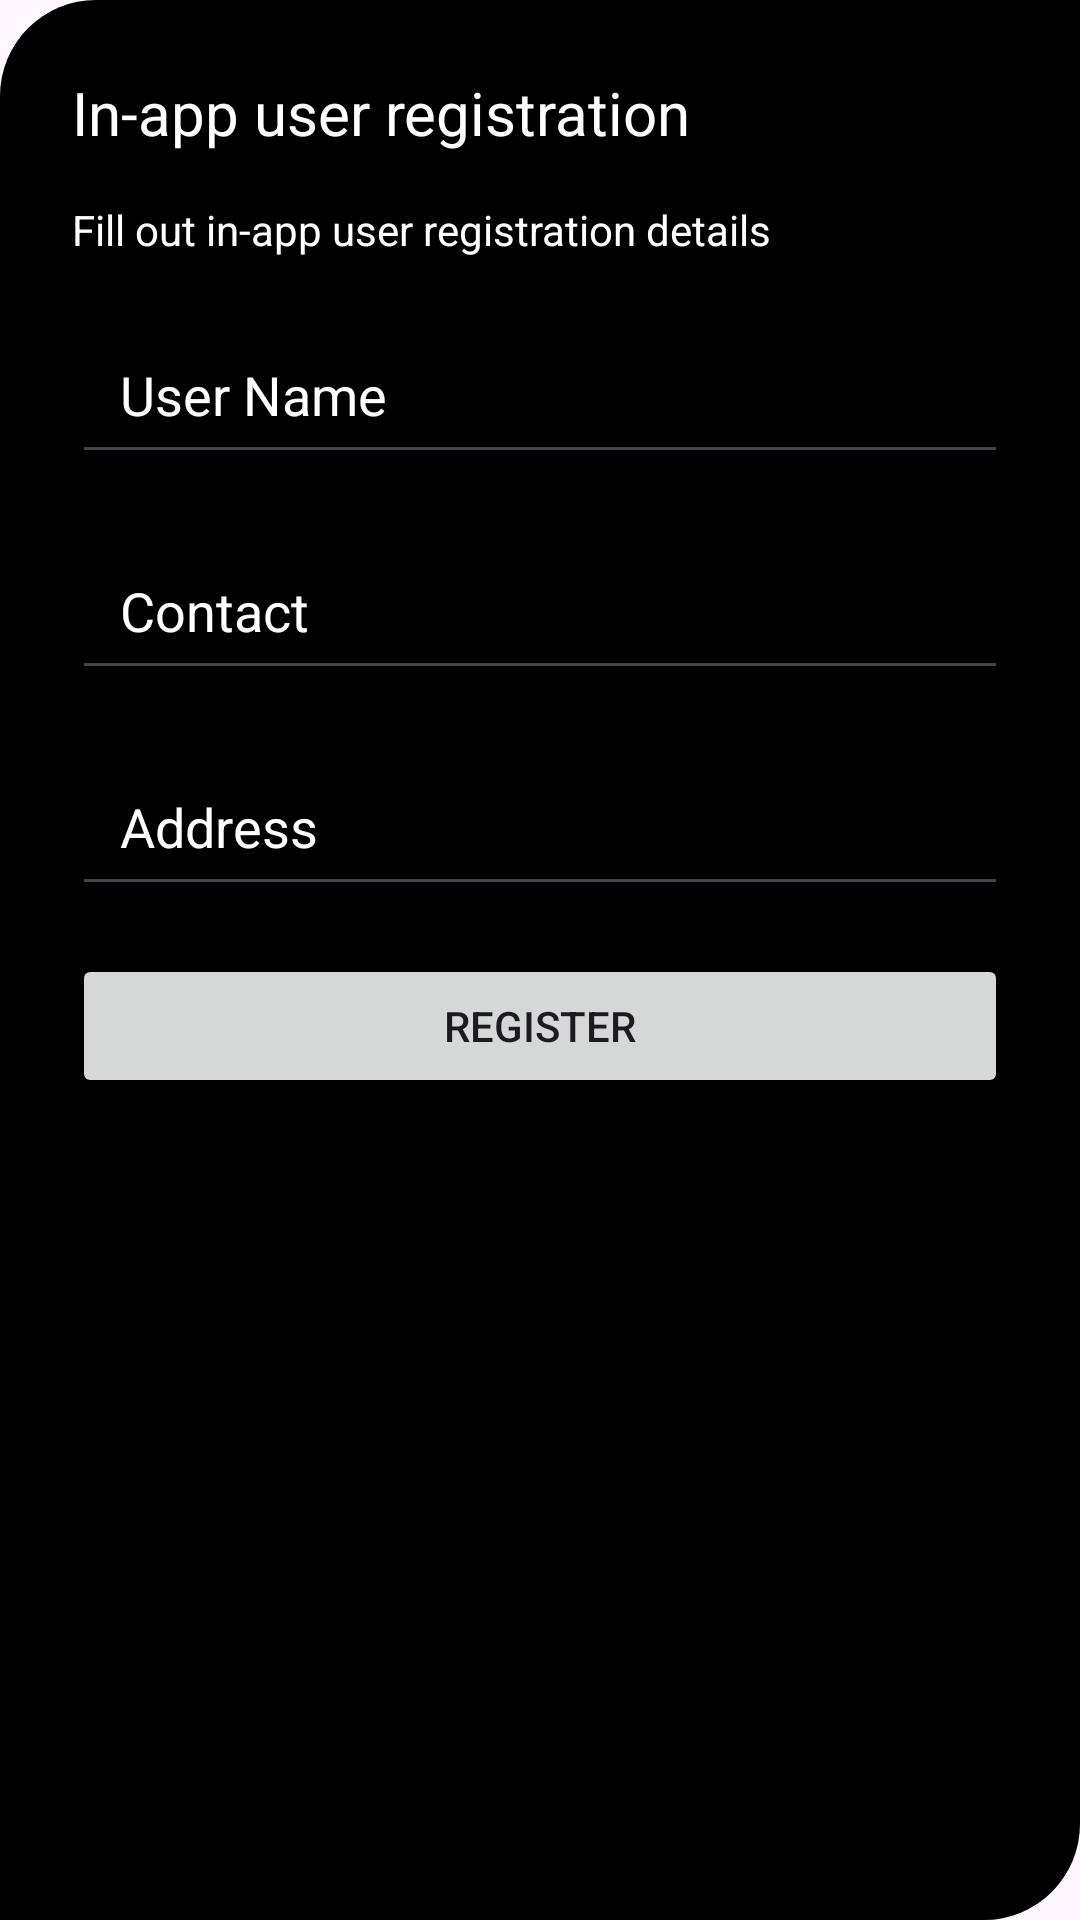

Produce the Android XML layout that renders to this screen, including the resource entries it uses.
<!-- AndroidManifest.xml: application theme Theme.OrbisCRM.NoActionbar -->
<!-- res/layout/dialog_add_customer_detail.xml -->
<?xml version="1.0" encoding="utf-8"?>
<LinearLayout
    xmlns:android="http://schemas.android.com/apk/res/android"
    xmlns:app="http://schemas.android.com/apk/res-auto"
    android:id="@+id/linearLayout"
    android:background="@drawable/bcg_sign_up_dialog"
    android:layout_width="match_parent"
    android:layout_height="wrap_content"
    android:orientation="vertical"
    android:padding="16dp"
    app:layout_constraintBottom_toBottomOf="parent"
    app:layout_constraintEnd_toEndOf="parent"
    app:layout_constraintStart_toStartOf="parent"
    app:layout_constraintTop_toTopOf="parent">

    <TextView
        android:id="@+id/textView3"
        android:layout_width="match_parent"
        android:layout_height="wrap_content"
        android:layout_margin="8dp"
        android:text="In-app user registration"
        android:textColor="@color/white"
        android:textSize="20sp" />

    <TextView
        android:id="@+id/textView4"
        android:layout_width="match_parent"
        android:layout_height="wrap_content"
        android:layout_margin="8dp"
        android:text="Fill out in-app user registration details"
        android:textColor="@color/white" />

    <EditText
        android:id="@+id/new_customer_user_name"
        android:layout_width="match_parent"
        android:layout_height="56dp"
        android:layout_margin="8dp"
        android:ems="10"
        android:hint="User Name"
        android:inputType="text"
        android:paddingLeft="16dp"
        android:textColor="@color/white"
        android:textColorHint="@color/white" />

    <EditText
        android:id="@+id/new_customer_contact"
        android:layout_width="match_parent"
        android:layout_height="56dp"
        android:layout_margin="8dp"
        android:ems="10"
        android:hint="Contact"
        android:inputType="text"
        android:paddingLeft="16dp"
        android:textColor="@color/white"
        android:textColorHint="@color/white" />

    <EditText
        android:id="@+id/new_customer_address"
        android:layout_width="match_parent"
        android:layout_height="56dp"
        android:layout_margin="8dp"
        android:ems="10"
        android:hint="Address"
        android:inputType="text"
        android:paddingLeft="16dp"
        android:textColor="@color/white"
        android:textColorHint="@color/white" />

    <Button
        android:id="@+id/new_customer_register_button"
        android:layout_width="match_parent"
        android:layout_height="wrap_content"
        android:layout_margin="8dp"
        android:text="Register" />
</LinearLayout>
<!-- resources referenced by this layout -->
<resources>
  <color name="white">#FFFFFFFF</color>
  <!-- drawable bcg_sign_up_dialog (drawable) -->
  <?xml version="1.0" encoding="utf-8"?>
  <selector xmlns:android="http://schemas.android.com/apk/res/android">
  <item>
      <shape android:shape="rectangle">
          <solid android:color="@color/black"/>
          <corners android:topLeftRadius="32dp"
              android:bottomRightRadius="32dp"/>
      </shape>
  </item>
  </selector>
  <style name="Theme.OrbisCRM.NoActionbar" parent="Theme.Material3.Light.NoActionBar">
          <item name="windowNoTitle">true</item>
          <item name="windowActionBar">false</item>
      </style>
  <color name="black">#FF000000</color>
</resources>
